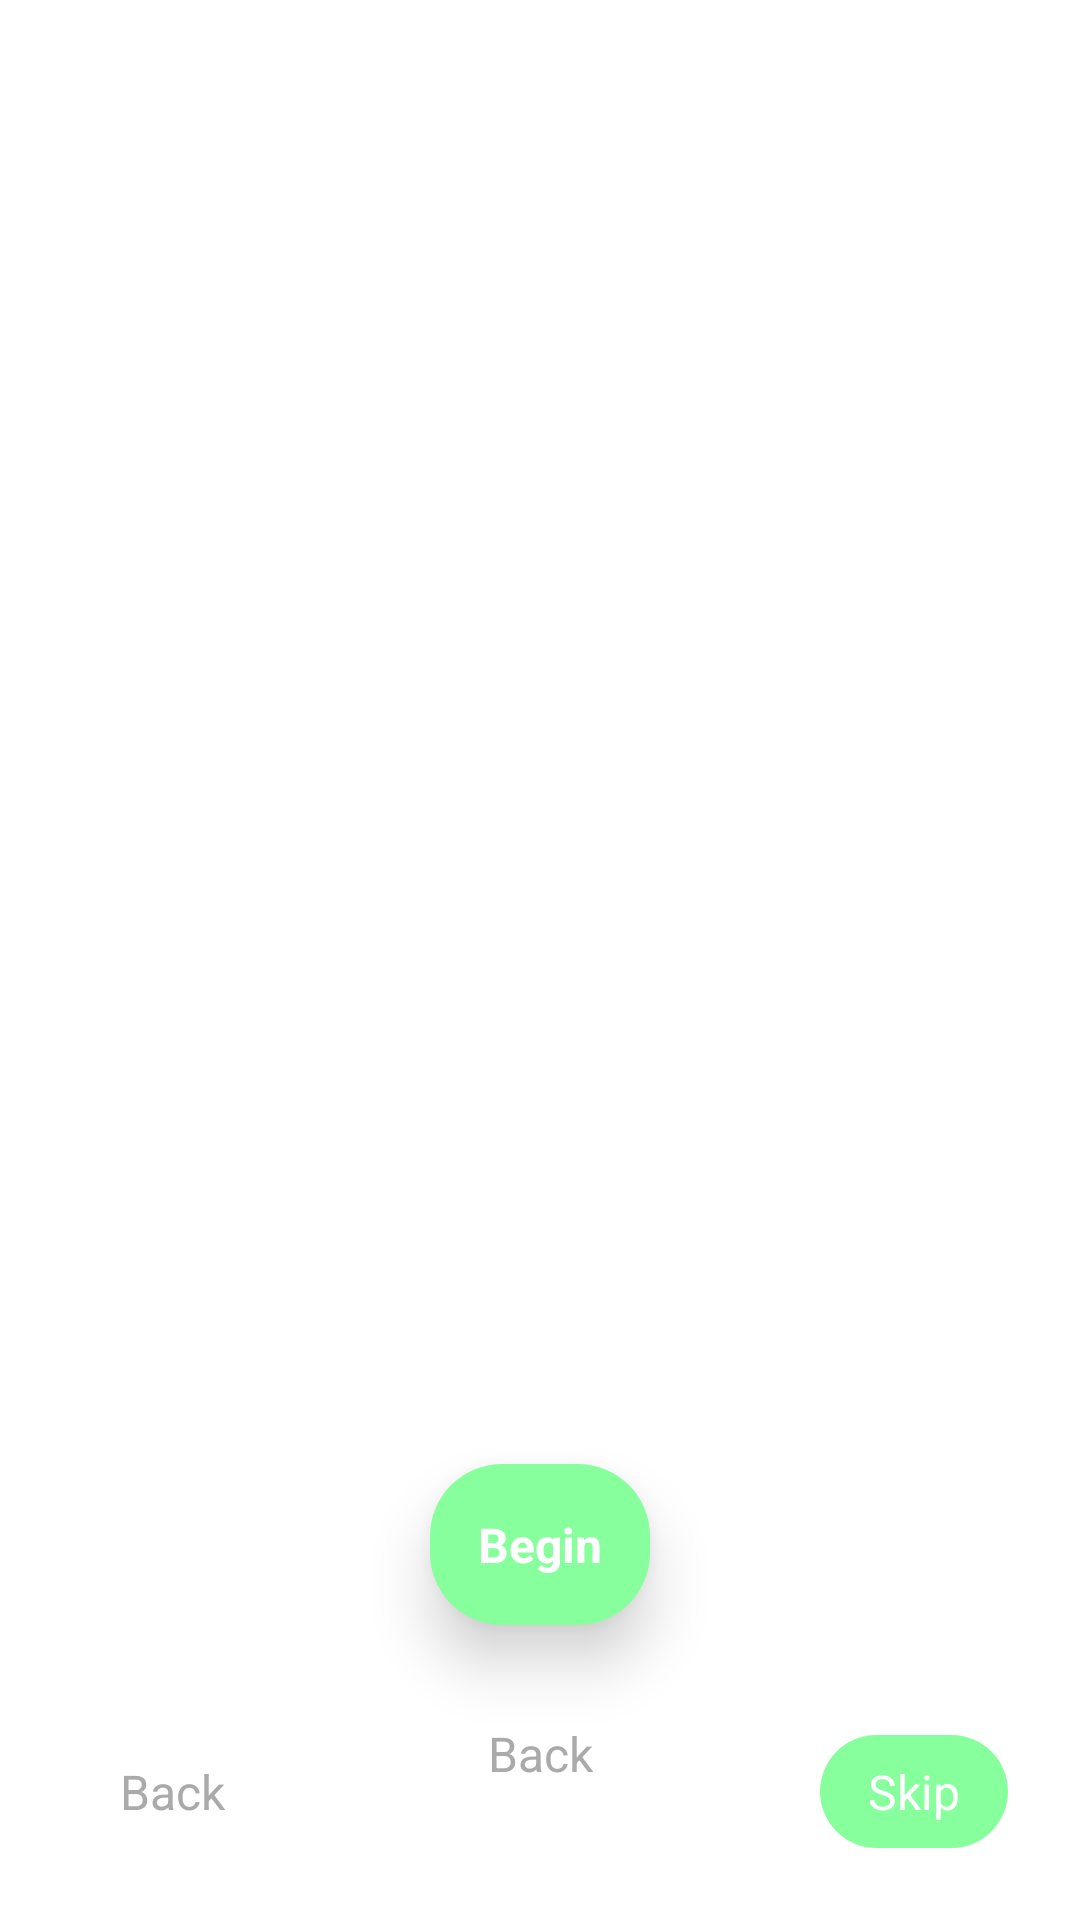

This screen was rendered from an Android layout file. Write that file and the resources it references.
<!-- AndroidManifest.xml: application theme Theme.DemoMotion -->
<!-- res/layout/activity_user_guide.xml -->
<?xml version="1.0" encoding="utf-8"?>

<androidx.constraintlayout.widget.ConstraintLayout xmlns:android="http://schemas.android.com/apk/res/android"
    xmlns:app="http://schemas.android.com/apk/res-auto"
    xmlns:tools="http://schemas.android.com/tools"
    android:layout_width="match_parent"
    android:layout_height="match_parent"
    android:animateLayoutChanges="true">

    <androidx.viewpager2.widget.ViewPager2
        android:id="@+id/pagerGuide"
        android:layout_width="0dp"
        android:layout_height="0dp"
        android:layout_marginBottom="200dp"
        android:overScrollMode="never"
        app:layout_constraintBottom_toBottomOf="parent"
        app:layout_constraintEnd_toEndOf="parent"
        app:layout_constraintStart_toStartOf="parent"
        app:layout_constraintTop_toTopOf="parent" />

    <com.google.android.material.tabs.TabLayout
        android:id="@+id/tabGuide"
        android:layout_width="80dp"
        android:layout_height="16dp"
        android:layout_marginTop="8dp"
        app:layout_constraintEnd_toEndOf="parent"
        app:layout_constraintStart_toStartOf="parent"
        app:layout_constraintTop_toBottomOf="@+id/pagerGuide"
        app:tabBackground="@drawable/tab_indicator"
        app:tabIndicatorHeight="0dp"
        app:tabPadding="4dp" />

    <TextView
        android:id="@+id/buttonSkip"
        android:layout_width="wrap_content"
        android:layout_height="wrap_content"
        android:layout_margin="24dp"
        android:background="@drawable/bg_ripple_green"
        android:gravity="center"
        android:paddingStart="16dp"
        android:paddingTop="8dp"
        android:paddingEnd="16dp"
        android:paddingBottom="8dp"
        android:text="Skip"
        android:textColor="@android:color/white"
        android:textSize="16dp"
        app:layout_constraintBottom_toBottomOf="parent"
        app:layout_constraintEnd_toEndOf="parent"
        tools:ignore="SpUsage" />

    <TextView
        android:id="@+id/buttonStart"
        android:layout_width="wrap_content"
        android:layout_height="wrap_content"
        android:layout_margin="24dp"
        android:background="@drawable/bg_ripple_green"
        android:gravity="center"
        android:padding="16dp"
        android:elevation="12dp"
        android:text="Begin"
        android:textColor="@android:color/white"
        android:textSize="16dp"
        android:textStyle="bold"
        app:layout_constraintBottom_toBottomOf="parent"
        app:layout_constraintEnd_toEndOf="parent"
        app:layout_constraintStart_toStartOf="parent"
        app:layout_constraintTop_toBottomOf="@+id/tabGuide"
        app:layout_constraintVertical_bias="0.0"
        tools:ignore="SpUsage" />

    <TextView
        android:id="@+id/buttonCancel"
        android:layout_width="wrap_content"
        android:layout_height="wrap_content"
        android:layout_margin="24dp"
        android:background="@drawable/bg_ripple_white"
        android:paddingStart="16dp"
        android:paddingTop="8dp"
        android:paddingEnd="16dp"
        android:paddingBottom="8dp"
        android:text="Back"
        android:textColor="@android:color/darker_gray"
        android:textSize="16dp"
        app:layout_constraintBottom_toBottomOf="parent"
        app:layout_constraintStart_toStartOf="parent"
        tools:ignore="SpUsage" />

    <TextView
        android:id="@+id/buttonOut"
        android:layout_width="wrap_content"
        android:layout_height="wrap_content"
        android:layout_margin="24dp"
        android:background="@drawable/bg_ripple_white"
        android:paddingStart="16dp"
        android:paddingTop="8dp"
        android:paddingEnd="16dp"
        android:paddingBottom="8dp"
        android:text="Back"
        android:textColor="@android:color/darker_gray"
        android:textSize="16dp"
        app:layout_constraintBottom_toBottomOf="parent"
        app:layout_constraintEnd_toEndOf="parent"
        app:layout_constraintStart_toStartOf="parent"
        app:layout_constraintTop_toBottomOf="@+id/buttonStart"
        app:layout_constraintVertical_bias="0.0"
        tools:ignore="SpUsage" />
</androidx.constraintlayout.widget.ConstraintLayout>
<!-- resources referenced by this layout -->
<resources>
  <!-- drawable bg_ripple_green (drawable) -->
  <?xml version="1.0" encoding="utf-8"?>
  
  <ripple xmlns:android="http://schemas.android.com/apk/res/android"
      android:color="#30000000">
  
      <item>
          <shape android:shape="rectangle">
              <corners android:radius="24dp" />
              <solid android:color="#87FF9C" />
              <padding
                  android:bottom="-2px"
                  android:left="-2px"
                  android:right="-2px"
                  android:top="-2px" />
          </shape>
      </item>
  </ripple>
  <!-- drawable bg_ripple_white (drawable) -->
  <?xml version="1.0" encoding="utf-8"?>
  
  <ripple xmlns:android="http://schemas.android.com/apk/res/android"
      android:color="#30000000">
  
      <item>
          <shape android:shape="rectangle">
              <corners android:radius="24dp" />
              <solid android:color="@android:color/white" />
          </shape>
      </item>
  </ripple>
  <!-- drawable tab_indicator (drawable) -->
  <?xml version="1.0" encoding="utf-8"?>
  
  <selector xmlns:android="http://schemas.android.com/apk/res/android">
      <item android:drawable="@drawable/tab_selected"
          android:state_selected="true"/>
  
      <item android:drawable="@drawable/tab_normal"/>
  </selector>
  <!-- drawable tab_selected (drawable) -->
  <?xml version="1.0" encoding="utf-8"?>
  
  <shape xmlns:android="http://schemas.android.com/apk/res/android"
      android:shape="oval">
      <size
          android:width="12dp"
          android:height="12dp" />
      <padding
          android:bottom="4dp"
          android:left="4dp"
          android:right="4dp"
          android:top="4dp" />
      <solid android:color="?attr/colorPrimary" />
      <stroke android:width="4dp" android:color="@android:color/white"/>
  </shape>
  <!-- drawable tab_normal (drawable) -->
  <?xml version="1.0" encoding="utf-8"?>
  
  <shape xmlns:android="http://schemas.android.com/apk/res/android"
      android:shape="oval">
      <size
          android:width="8dp"
          android:height="8dp" />
      <solid android:color="#f2f2f2" />
      <padding
          android:bottom="4dp"
          android:left="4dp"
          android:right="4dp"
          android:top="4dp" />
      <stroke android:width="4dp" android:color="@android:color/white"/>
  </shape>
  <style name="CustomBottomSheetDialog" parent="Theme.Design.BottomSheetDialog">
          <item name="bottomSheetStyle">@style/CustomBottomSheet</item>
      </style>
  <style name="CustomBottomSheet" parent="Theme.Design.BottomSheetDialog">
          <item name="backgroundColor">@android:color/transparent</item>
          <item name="shapeAppearanceOverlay">@style/CustomShapeAppearanceBottomSheetDialog</item>
      </style>
  <style name="CustomShapeAppearanceBottomSheetDialog">
          <item name="cornerFamily">rounded</item>
          <item name="cornerSizeTopRight">24dp</item>
          <item name="cornerSizeTopLeft">24dp</item>
          <item name="cornerSizeBottomRight">24dp</item>
          <item name="cornerSizeBottomLeft">24dp</item>
      </style>
</resources>
